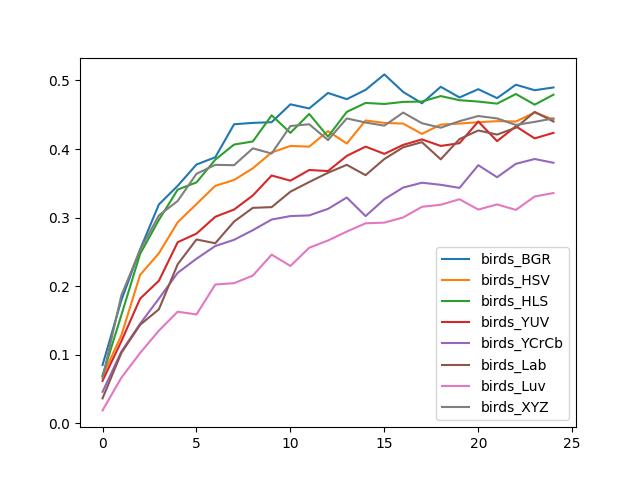

The table this chart was drawn from, first rows:
, birds_BGR, birds_HSV, birds_HLS, birds_YUV, birds_YCrCb, birds_Lab, birds_Luv, birds_XYZ
0, 0.08521, 0.06917, 0.06967, 0.06216, 0.04612, 0.03659, 0.01905, 0.06617
1, 0.1794, 0.1283, 0.1579, 0.1198, 0.1048, 0.1028, 0.06667, 0.1865
2, 0.2536, 0.2165, 0.2471, 0.182, 0.1454, 0.1439, 0.1028, 0.2531
3, 0.3193, 0.2481, 0.2967, 0.208, 0.182, 0.1664, 0.1353, 0.3033
4, 0.3464, 0.2932, 0.3409, 0.2642, 0.2195, 0.2321, 0.1629, 0.3243
5, 0.3774, 0.3198, 0.3514, 0.2767, 0.2401, 0.2682, 0.1589, 0.3639
6, 0.388, 0.3464, 0.3845, 0.3013, 0.2586, 0.2627, 0.2025, 0.3769
7, 0.4361, 0.3549, 0.4065, 0.3118, 0.2677, 0.2942, 0.2045, 0.3764
8, 0.4381, 0.3719, 0.411, 0.3323, 0.2817, 0.3143, 0.2155, 0.401
9, 0.4391, 0.395, 0.4491, 0.3614, 0.2972, 0.3153, 0.2461, 0.3935
10, 0.4652, 0.4045, 0.4236, 0.3539, 0.3023, 0.3378, 0.2296, 0.4336
11, 0.4591, 0.4035, 0.4511, 0.3694, 0.3033, 0.3519, 0.2561, 0.4361
12, 0.4817, 0.4261, 0.418, 0.3679, 0.3128, 0.3654, 0.2667, 0.413
13, 0.4727, 0.408, 0.4541, 0.39, 0.3293, 0.3769, 0.2797, 0.4446
14, 0.4862, 0.4416, 0.4672, 0.4035, 0.3023, 0.3619, 0.2917, 0.4386
15, 0.5088, 0.4381, 0.4657, 0.393, 0.3268, 0.3855, 0.2927, 0.4341
16, 0.4832, 0.4371, 0.4687, 0.406, 0.3439, 0.4025, 0.3003, 0.4531
17, 0.4667, 0.4221, 0.4692, 0.414, 0.3509, 0.41, 0.3158, 0.4376
18, 0.4907, 0.4356, 0.4772, 0.4045, 0.3479, 0.385, 0.3188, 0.4311
19, 0.4752, 0.4371, 0.4712, 0.4085, 0.3434, 0.4145, 0.3268, 0.4406
20, 0.4872, 0.4391, 0.4692, 0.4401, 0.3764, 0.4271, 0.3118, 0.4481
21, 0.4742, 0.4406, 0.4662, 0.4115, 0.3589, 0.4211, 0.3193, 0.4446
22, 0.4937, 0.4401, 0.4802, 0.4331, 0.3784, 0.4311, 0.3113, 0.4351
23, 0.4857, 0.4531, 0.4647, 0.4155, 0.3855, 0.4541, 0.3308, 0.4396
24, 0.4897, 0.4431, 0.4792, 0.4236, 0.3799, 0.4401, 0.3358, 0.4446
